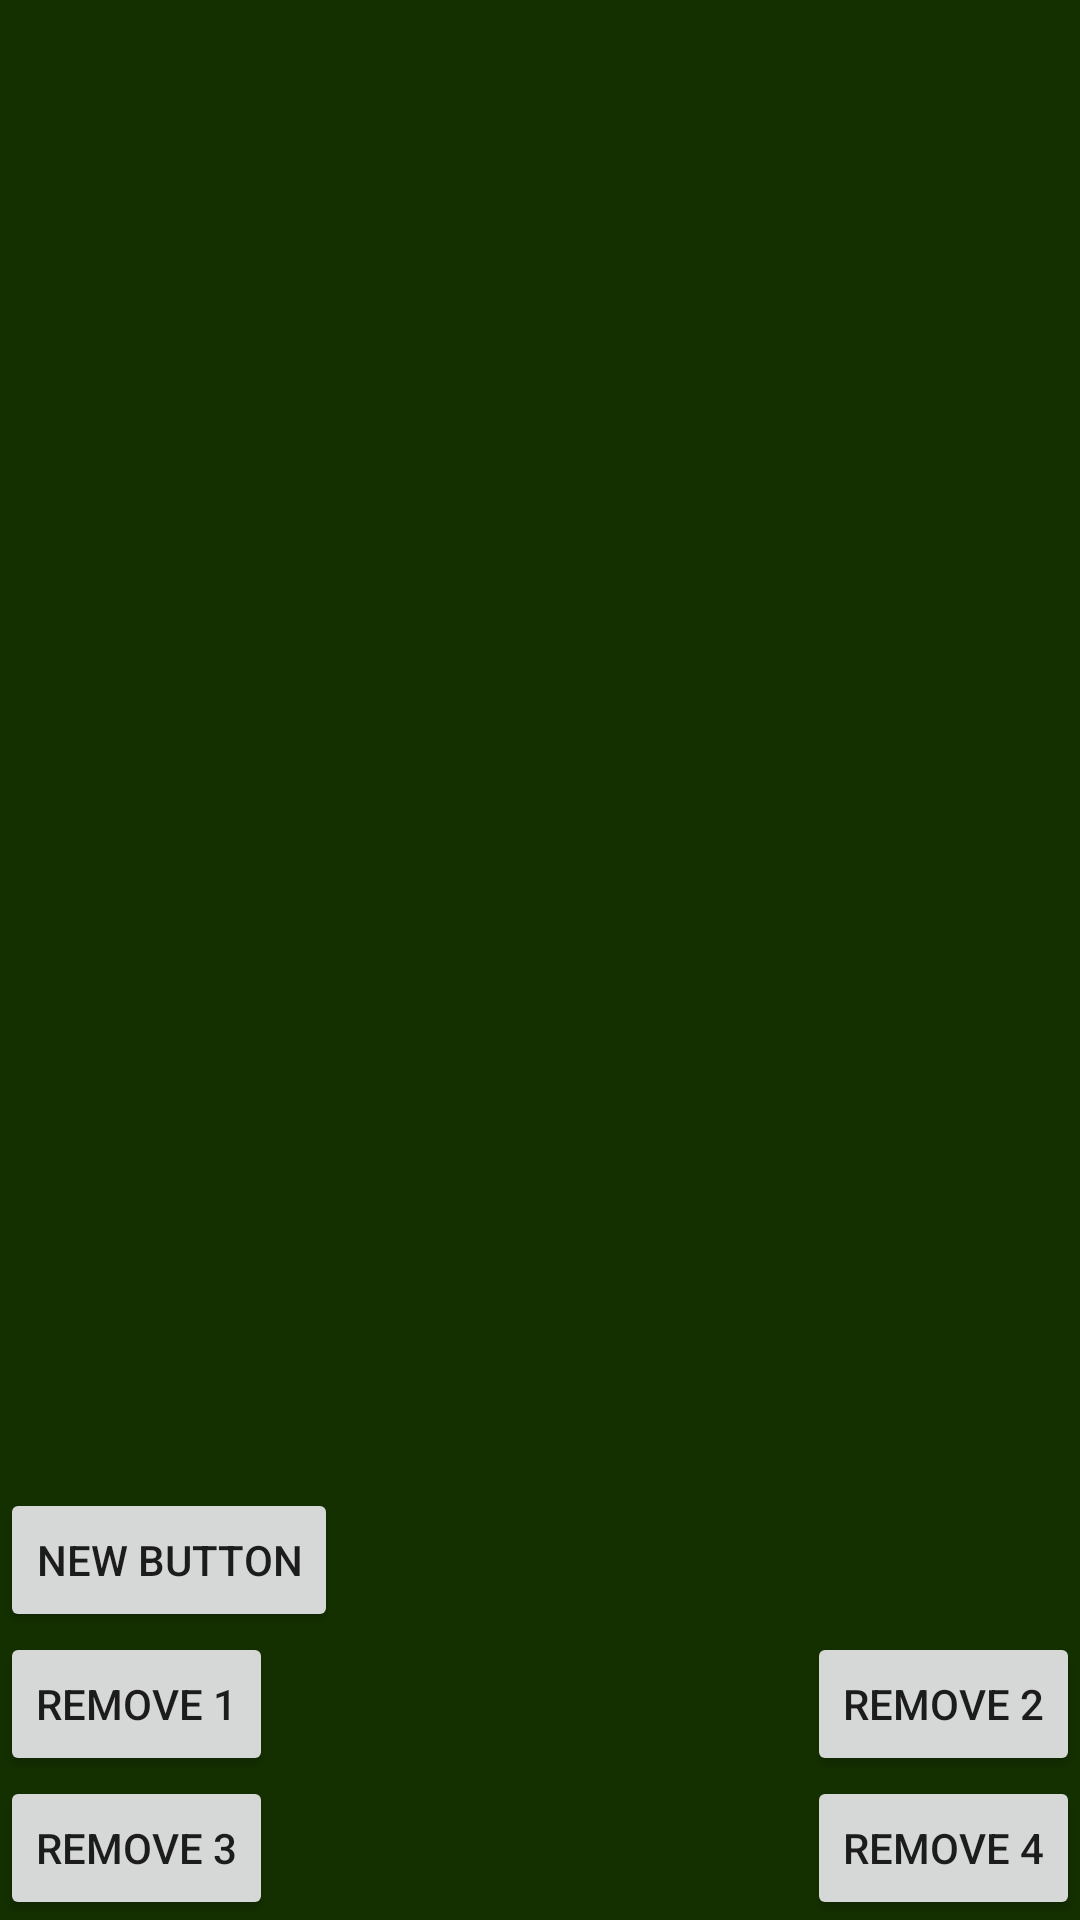

Here is an Android app screen rendered from its layout file. Give the layout XML and the strings, colors and styles it references.
<!-- AndroidManifest.xml: application theme AppTheme -->
<!-- res/layout/activity_idsolitaire2.xml -->
<RelativeLayout xmlns:android="http://schemas.android.com/apk/res/android"
    xmlns:tools="http://schemas.android.com/tools"
    android:layout_width="match_parent"
    android:layout_height="match_parent"
    tools:context="edu.jbrophypdx.idsolitaire.Game">

    
    <ImageView
        android:id="@+id/custom"
        android:layout_width="match_parent"
        android:layout_height="wrap_content"
        android:gravity="center"
        android:layout_alignParentBottom="true"
        android:layout_alignParentTop="true"
        android:background="@color/background"/>
    <Button
        android:id="@+id/removeC1"
        android:layout_height="wrap_content"
        android:layout_width="wrap_content"
        android:text="@string/rC1"
        android:layout_above="@+id/removeC4"
        android:layout_alignParentLeft="true"
        android:layout_alignParentStart="true"
        android:onClick="removeC1"/>

    <Button
        android:id="@+id/removeC2"
        android:layout_height="wrap_content"
        android:layout_width="wrap_content"
        android:text="@string/rC2"
        android:layout_above="@+id/removeC4"
        android:layout_alignLeft="@+id/removeC4"
        android:layout_alignStart="@+id/removeC4"
        android:onClick="removeC2"/>
    <Button
        android:id="@+id/removeC3"
        android:layout_height="wrap_content"
        android:layout_width="wrap_content"
        android:text="@string/rC3"
        android:layout_toStartOf="@+id/removeC2"
        android:layout_toLeftOf="@+id/removeC2"
        android:layout_alignParentBottom="true"
        android:layout_alignRight="@+id/removeC1"
        android:layout_alignEnd="@+id/removeC1"
        android:onClick="removeC3"/>
    <Button
        android:id="@+id/removeC4"
        android:layout_height="wrap_content"
        android:layout_width="wrap_content"
        android:text="@string/rC4"
        android:layout_alignParentBottom="true"
        android:layout_alignParentRight="true"
        android:layout_alignParentEnd="true"
        android:onClick="removeC4"/>

    <Button
        style="?android:attr/buttonStyleSmall"
        android:layout_width="wrap_content"
        android:layout_height="wrap_content"
        android:text="New Button"
        android:id="@+id/button"
        android:layout_above="@+id/removeC1"
        android:layout_alignParentLeft="true"
        android:layout_alignParentStart="true"
        android:onClick="dealCards" />

    


</RelativeLayout>
<!-- resources referenced by this layout -->
<resources>
  <color name="background">#143000</color>
  <string name="rC1">Remove 1</string>
  <string name="rC2">Remove 2</string>
  <string name="rC3">Remove 3</string>
  <string name="rC4">Remove 4</string>
  <style name="AppTheme" parent="Theme.AppCompat.Light.DarkActionBar">
          
          <item name="colorPrimary">@color/colorPrimary</item>
          <item name="colorPrimaryDark">@color/colorPrimaryDark</item>
          <item name="colorAccent">@color/colorAccent</item>
      </style>
  <color name="colorPrimary">#3F51B5</color>
  <color name="colorPrimaryDark">#303F9F</color>
  <color name="colorAccent">#FF4081</color>
</resources>
